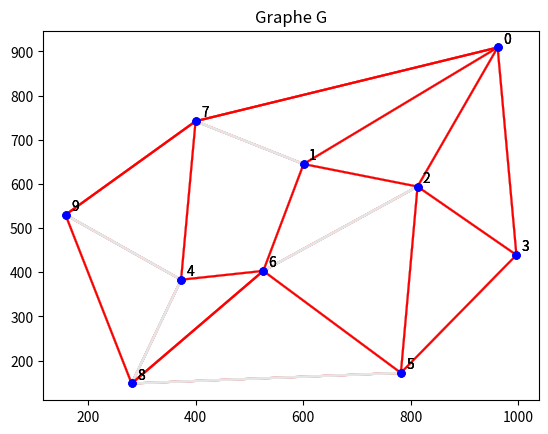

This figure's Python source:
from random import *
from math import sqrt
from itertools import *
import matplotlib.pyplot as plt

###########################################

def AfficheGraph(points,G):
    n=len(points)
    plt.plot([p[0] for p in points],[p[1] for p in points],'bo',markersize =5,zorder=3)
    #zorder: plus c'est eleve, plus c'est devant. Par defaut, les lignes sont a 2, les point a 1
    plt.title('Graphe G')
    nomSommets=[i for i in range(0,n)]
    for i in range(0,n):
        plt.text(points[i][0]+10,points[i][1]+10,nomSommets[i], fontsize=10)
    for i in range(0,len(G)):
        for j in range(0,len(G[i])): #on relie i a son jeme voinsin
            plt.plot([points[i][0],points[G[i][j]][0]],[points[i][1],points[G[i][j]][1]],'r-') 
    plt.show()

def AfficheGraphEtArbre(points,G,pere):
    n=len(points)
    plt.plot([p[0] for p in points],[p[1] for p in points],'bo',markersize =5,zorder=3)
    #zorder: plus c'est eleve, plus c'est devant. Par defaut, les lignes sont a 2, les point a 1
    plt.title('Graphe G')
    nomSommets=[i for i in range(0,n)]
    for i in range(0,n):
        plt.text(points[i][0]+10,points[i][1]+10,nomSommets[i], fontsize=10)
    for i in range(0,len(G)):
        for j in range(0,len(G[i])): #on relie i a son jeme voinsin
            plt.plot([points[i][0],points[G[i][j]][0]],[points[i][1],points[G[i][j]][1]],'0.9')
    for i in range(1,n):
        plt.plot([points[i][0],points[pere[i]][0]],[points[i][1],points[pere[i]][1]],'r-',zorder=2.5)
    plt.show()

#######Initialisation Graphe########

def InitGraphFix(points,G):
    points.extend([[962,909],[601,645],[813,594],[997,439],[373,383],[782,172],[526,403],[400,742],[281,148],[158,530]])
    G.extend([[1,2,3,7],[0,2,6,7],[0,1,3,5,6],[0,2,5],[6,7,8,9],[2,3,6,8],[1,2,4,5,8],[0,1,4,9],[4,5,6,9],[4,7,8]])

#######Parcours largeur########

def ParcoursLargeur(G,ordre,pere,niv):
    n=len(G)
    dejaVu=[0]*n
    aTraiter=[0]
    dejaVu[0]=1
    ordre[0]=1
    pere[0]=0
    niv[0]=0
    temps=2
    while aTraiter:
        v=aTraiter[0]
        aTraiter.pop(0)
        for x in G[v]:
            if dejaVu[x]==0:
                dejaVu[x]=1
                aTraiter.append(x)
                ordre[x]=temps
                temps=temps+1
                pere[x]=v
                niv[x]=niv[v]+1

#######Parcours profondeur########

def ParcoursProfondeur(G,debut,fin,pere):
    n=len(G)
    dejaVu=[0]*n
    aTraiter=[0]
    dejaVu[0]=1
    debut[0]=1
    pere[0]=0
    temps=2
    while aTraiter:
        x=aTraiter[-1]
        if not G[x]:
            aTraiter.pop()
            fin[x]=temps
            temps=temps+1
        else:
            y=G[x][-1]
            G[x].pop()
            if dejaVu[y]==0:
                dejaVu[y]=1
                aTraiter.append(y)
                debut[y]=temps
                temps=temps+1
                pere[y]=x

#######Programme Principal########
points=[]
G=[]
InitGraphFix(points, G)
AfficheGraph(points, G)

print("Parcours en largeur:")
n=len(G)
ordre=[-1]*n
pere=[-1]*n
niv=[-1]*n
ParcoursLargeur(G,ordre,pere,niv)
print(ordre)
print(pere)
print(niv)
AfficheGraphEtArbre(points,G,pere)

print("Parcours en profondeur:")
pere=[-1]*n
debut=[-1]*n
fin=[-1]*n
G1=[]
for L in G:
    G1.append(list(L))
print(G)
print(G1)
ParcoursProfondeur(G,debut,fin,pere)
print(debut)
print(fin)
print(pere)
print(G)
print(G1)
AfficheGraphEtArbre(points,G1,pere)
